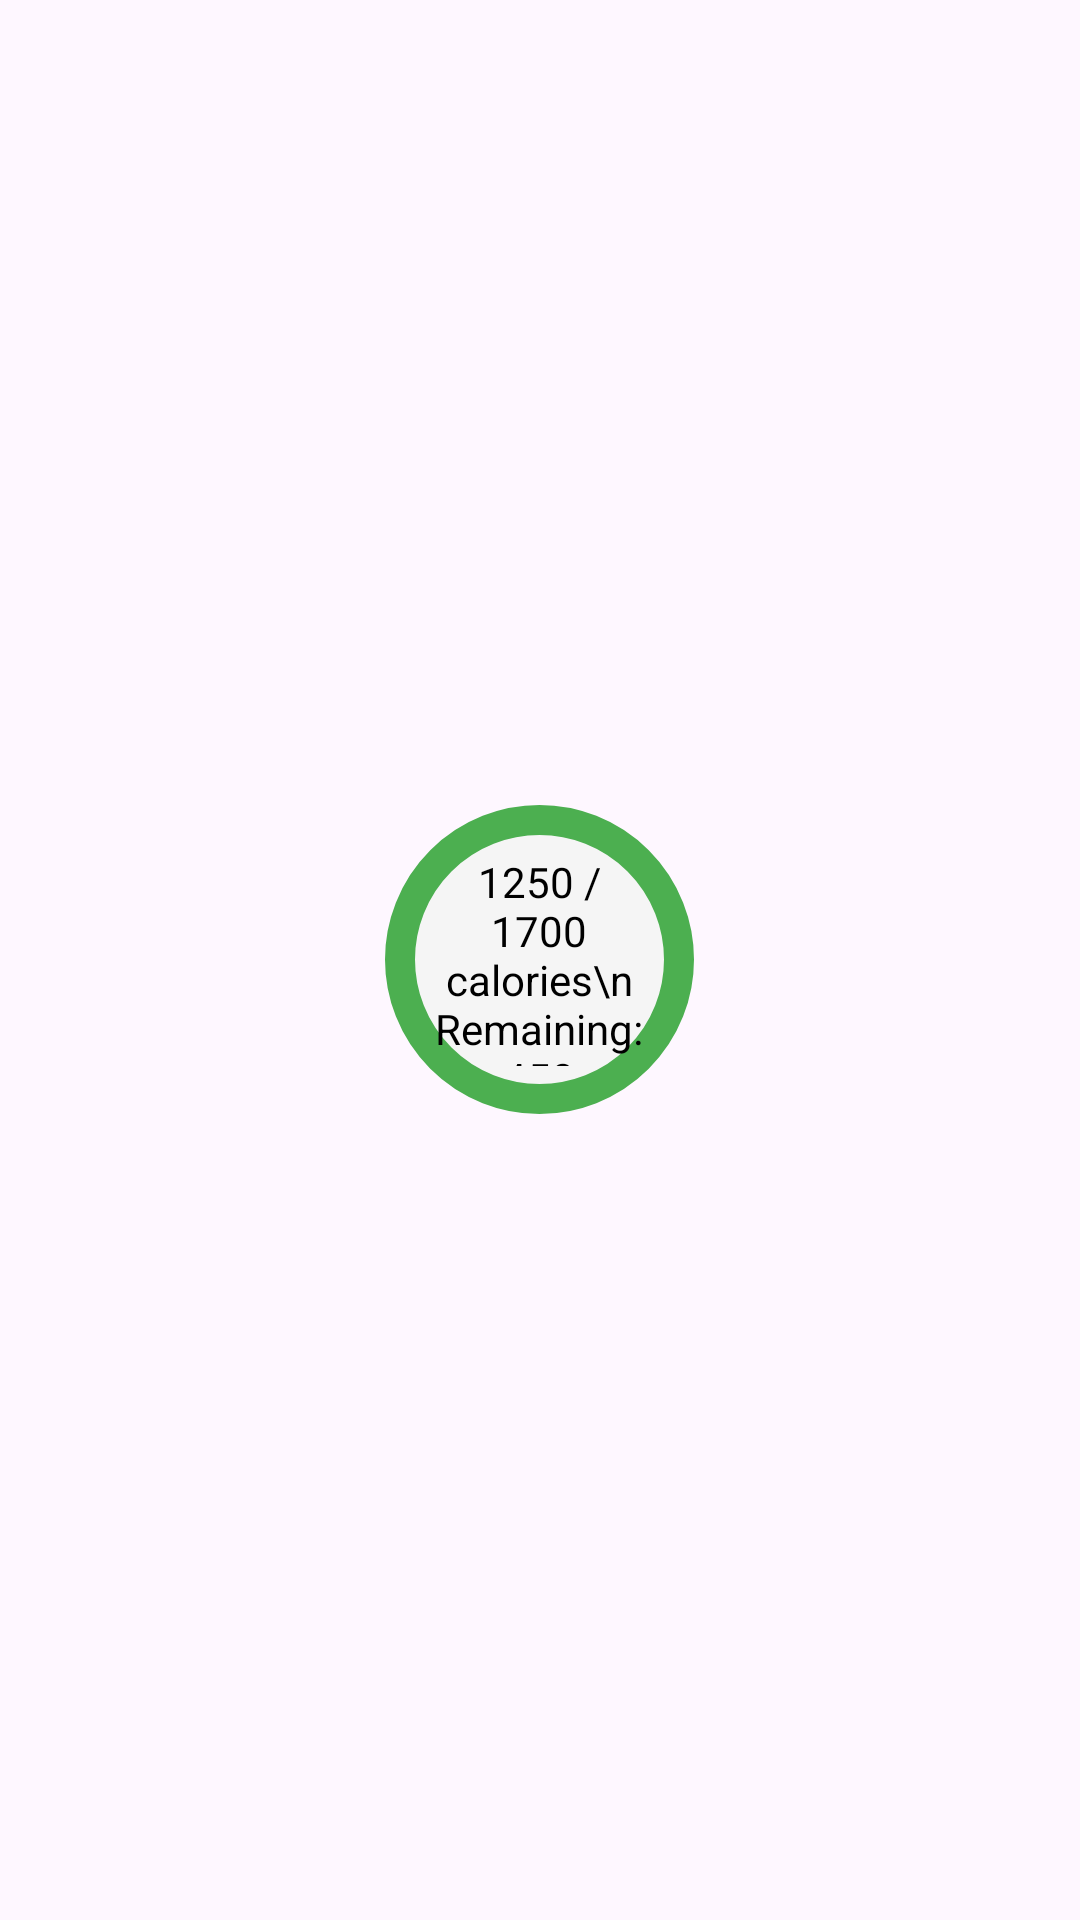

Write the Android layout XML for this screen, with the resource values it uses.
<!-- AndroidManifest.xml: application theme Theme.Calorific -->
<!-- res/layout/your_layout.xml -->
<FrameLayout xmlns:android="http://schemas.android.com/apk/res/android"
    android:layout_width="wrap_content"
    android:layout_height="wrap_content"
    android:padding="20dp">

    <TextView
        android:layout_width="103dp"
        android:layout_height="103dp"
        android:layout_gravity="center"
        android:background="@drawable/rounded_background"
        android:gravity="center"
        android:text="1250 / 1700 calories\nRemaining: 450"
        android:textAlignment="center"
        android:textColor="#000000" />
</FrameLayout>
<!-- resources referenced by this layout -->
<resources>
  <!-- drawable rounded_background (drawable) -->
  <?xml version="1.0" encoding="utf-8"?>
  <shape xmlns:android="http://schemas.android.com/apk/res/android"
      android:shape="oval">
      <solid android:color="@color/light_gray"/>
      <stroke android:width="10dp" android:color="@color/green"/>
      <padding
          android:left="16dp"
          android:top="16dp"
          android:right="16dp"
          android:bottom="16dp"/>
  </shape>
  <style name="Theme.Calorific" parent="Base.Theme.Calorific" />
  <color name="light_gray">#F5F5F5</color>
  <color name="green">#4CAF50</color>
  <style name="Base.Theme.Calorific" parent="Theme.Material3.DayNight.NoActionBar">
          <item name="colorPrimary">@color/green</item>
          <item name="colorButtonNormal">@color/green</item>
          <item name="buttonStyle">@style/CustomButtonStyle</item>
      </style>
  <style name="CustomButtonStyle" parent="Widget.MaterialComponents.Button">
          <item name="backgroundTint">@color/green</item>
          <item name="android:textColor">@color/black</item>
      </style>
  <color name="black">#FF000000</color>
</resources>
